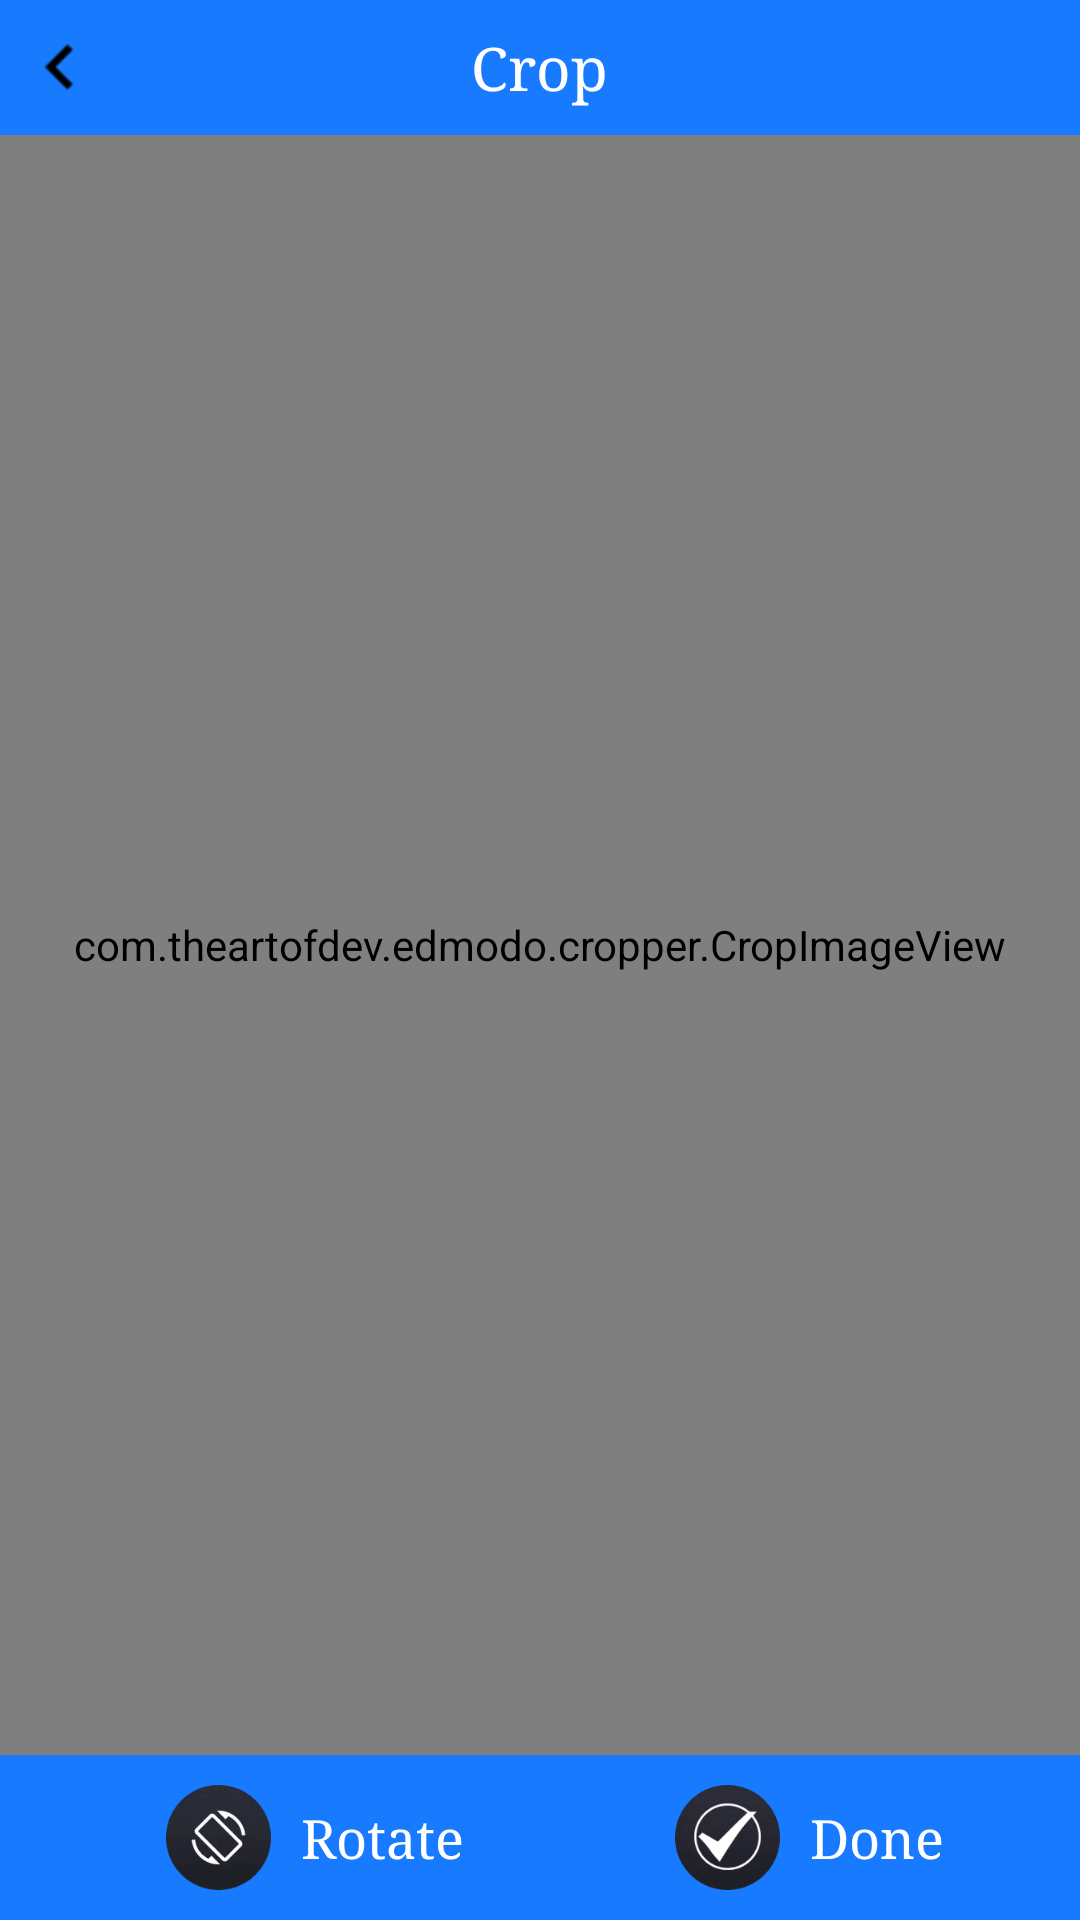

Android layout source for this screen:
<!-- AndroidManifest.xml: application theme AppTheme -->
<!-- res/layout/activity_crop.xml -->
<?xml version="1.0" encoding="utf-8"?>
<RelativeLayout xmlns:android="http://schemas.android.com/apk/res/android"

    xmlns:app="http://schemas.android.com/apk/res-auto"
    android:layout_width="match_parent"
    android:layout_height="match_parent"
    android:orientation="vertical">

    <RelativeLayout
        android:id="@+id/laytop"
        android:layout_width="match_parent"
        android:layout_height="45dp"
        android:background="@drawable/grident_bg"
        android:orientation="vertical">

        <ImageView
            android:id="@+id/iv_back"
            android:layout_width="@dimen/_30sdp"
            android:layout_height="@dimen/_30sdp"
            android:layout_centerVertical="true"
            android:layout_marginLeft="5dp"
            android:src="@drawable/ic_back" />

        <TextView
            android:layout_width="wrap_content"
            android:layout_height="wrap_content"
            android:layout_centerInParent="true"
            android:text="Crop"
            android:textColor="@color/white"
            android:textSize="@dimen/_20sdp"
            android:typeface="serif" />
    </RelativeLayout>

    <RelativeLayout
        android:layout_width="match_parent"
        android:layout_height="match_parent"
        android:layout_above="@+id/laybottom"
        android:layout_below="@+id/laytop"
        android:background="@color/black">

        <com.theartofdev.edmodo.cropper.CropImageView
            android:layout_width="match_parent"
            android:layout_height="match_parent" />
    </RelativeLayout>

    <LinearLayout
        android:id="@+id/laybottom"
        android:layout_width="match_parent"
        android:layout_height="55dp"
        android:layout_alignParentBottom="true"
        android:background="@drawable/grident_bg"
        android:orientation="horizontal">

        <LinearLayout
            android:id="@+id/lytLeftRotate"
            android:layout_width="@dimen/_150sdp"
            android:layout_height="wrap_content"
            android:layout_gravity="center"
            android:layout_marginLeft="@dimen/_30sdp"
            android:gravity="center"
            android:orientation="horizontal">

            <ImageView
                android:layout_width="@dimen/_35sdp"
                android:layout_height="@dimen/_35sdp"
                android:src="@drawable/ic_rotate" />

            <TextView
                android:layout_width="wrap_content"
                android:layout_height="wrap_content"
                android:layout_centerVertical="true"
                android:layout_marginLeft="@dimen/_10sdp"
                android:text="Rotate"
                android:textColor="@color/white"
                android:textSize="@dimen/_18ssp"
                android:typeface="serif" />
        </LinearLayout>

        <LinearLayout
            android:id="@+id/iv_done"
            android:layout_width="180dp"
            android:layout_height="wrap_content"
            android:layout_gravity="center"
            android:gravity="center"
            android:orientation="horizontal">

            <ImageView
                android:layout_width="@dimen/_35sdp"
                android:layout_height="@dimen/_35sdp"
                android:src="@drawable/ic_done1" />

            <TextView
                android:layout_width="wrap_content"
                android:layout_height="wrap_content"
                android:layout_centerVertical="true"
                android:layout_marginLeft="@dimen/_10sdp"
                android:layout_toRightOf="@+id/ggg"
                android:text="Done"
                android:textColor="@color/white"
                android:textSize="@dimen/_18ssp"
                android:typeface="serif" />
        </LinearLayout>
    </LinearLayout>
</RelativeLayout>
<!-- resources referenced by this layout -->
<resources>
  <color name="black">#000000</color>
  <color name="white">#ffffff</color>
  <dimen name="_10sdp">10dp</dimen>
  <dimen name="_150sdp">150dp</dimen>
  <dimen name="_18ssp">18dp</dimen>
  <dimen name="_20sdp">20dp</dimen>
  <dimen name="_30sdp">30dp</dimen>
  <dimen name="_35sdp">35dp</dimen>
  <!-- drawable grident_bg (drawable) -->
  <?xml version="1.0" encoding="utf-8"?>
  <shape xmlns:android="http://schemas.android.com/apk/res/android"
  
      xmlns:app="http://schemas.android.com/apk/res-auto">
      <gradient
          android:angle="90"
          android:endColor="@color/colorPrimary"
          android:startColor="@color/colorPrimaryDark"
          android:type="linear" />
  </shape>
  <!-- drawable ic_back: png bitmap (drawable, 156 bytes) -->
  <!-- drawable ic_done1: png bitmap (drawable, 3170 bytes) -->
  <!-- drawable ic_rotate: png bitmap (drawable, 3021 bytes) -->
  <style name="AppTheme" parent="Theme.AppCompat.Light.DarkActionBar">
          
          <item name="windowActionBar">false</item>
          <item name="windowNoTitle">true</item>
          <item name="colorPrimary">@color/colorPrimary</item>
          <item name="colorPrimaryDark">@color/colorPrimaryDark</item>
          <item name="colorAccent">@color/colorAccent</item>
      </style>
  <color name="colorPrimary">#187AFF</color>
  <color name="colorPrimaryDark">#187AFF</color>
  <color name="colorAccent">#187AFF</color>
</resources>
